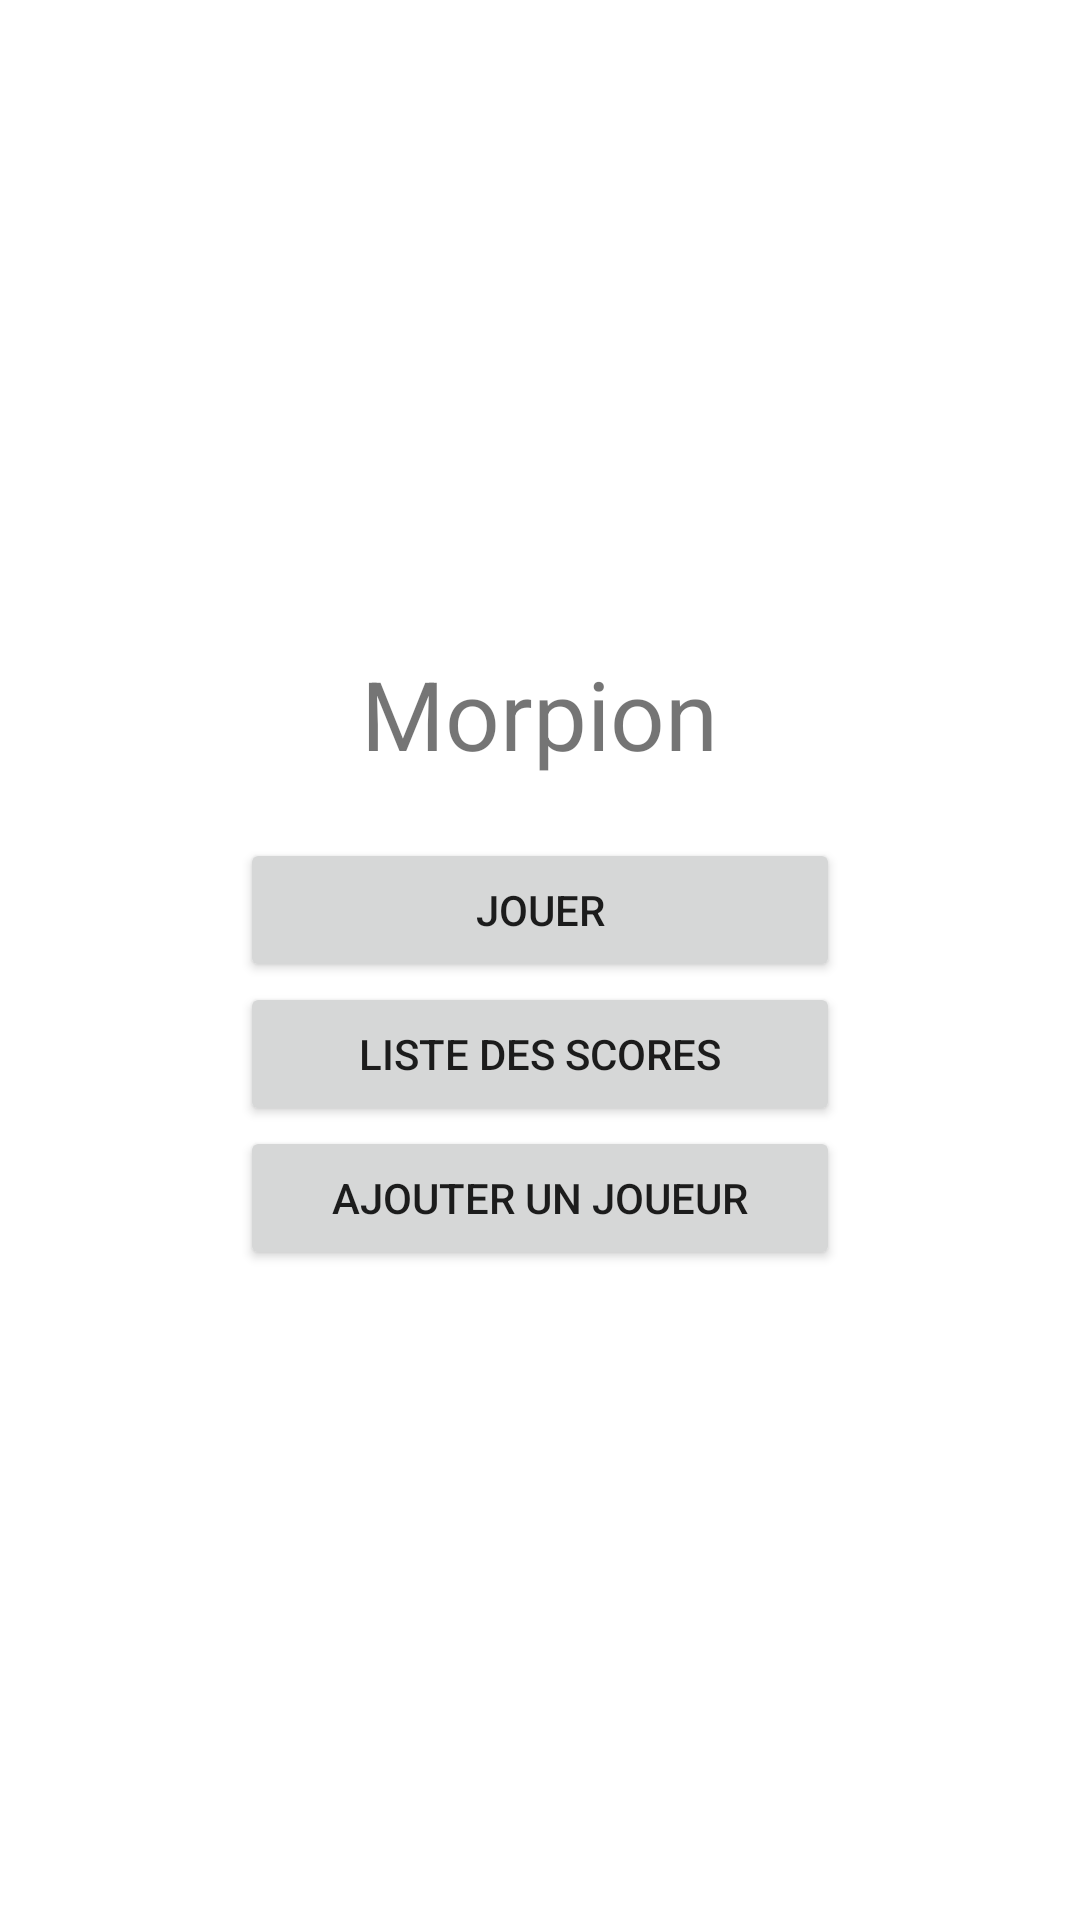

Write the Android layout XML for this screen, with the resource values it uses.
<!-- AndroidManifest.xml: application theme Theme.Morpion -->
<!-- res/layout/activity_main.xml -->
<?xml version="1.0" encoding="utf-8"?>
<LinearLayout xmlns:android="http://schemas.android.com/apk/res/android"
    xmlns:app="http://schemas.android.com/apk/res-auto"
    xmlns:tools="http://schemas.android.com/tools"
    android:layout_width="match_parent"
    android:layout_height="match_parent"
    android:orientation="vertical"
    android:gravity="center"
    tools:context=".MainActivity">

    <TextView
        android:layout_marginBottom="20dp"
        android:layout_width="wrap_content"
        android:layout_height="wrap_content"
        android:text="@string/app_name"
        android:textSize="32dp"/>

    <Button
        android:id="@+id/play_btn"
        android:layout_width="200dp"
        android:layout_height="wrap_content"
        android:text="Jouer"/>

    <Button
        android:id="@+id/scoreList_btn"
        android:layout_width="200dp"
        android:layout_height="wrap_content"
        android:text="Liste des scores"/>

    <Button
        android:id="@+id/addPlayer_btn"
        android:layout_width="200dp"
        android:layout_height="wrap_content"
        android:text="Ajouter un joueur"/>

</LinearLayout>
<!-- resources referenced by this layout -->
<resources>
  <string name="app_name">Morpion</string>
  <style name="Theme.Morpion" parent="Theme.MaterialComponents.DayNight.DarkActionBar">
          
          <item name="colorPrimary">@color/purple_500</item>
          <item name="colorPrimaryVariant">@color/purple_700</item>
          <item name="colorOnPrimary">@color/white</item>
          
          <item name="colorSecondary">@color/teal_200</item>
          <item name="colorSecondaryVariant">@color/teal_700</item>
          <item name="colorOnSecondary">@color/black</item>
          
          <item name="android:statusBarColor" tools:targetApi="l">?attr/colorPrimaryVariant</item>
          
      </style>
  <!-- not gathered from this repository: default colours our renderer supplied (Android Studio template values) -->
  <color name="purple_500">#FF6200EE</color>
  <color name="purple_700">#FF3700B3</color>
  <color name="teal_200">#FF03DAC5</color>
  <color name="teal_700">#FF018786</color>
  <color name="black">#FF000000</color>
  <color name="white">#FFFFFFFF</color>
</resources>
